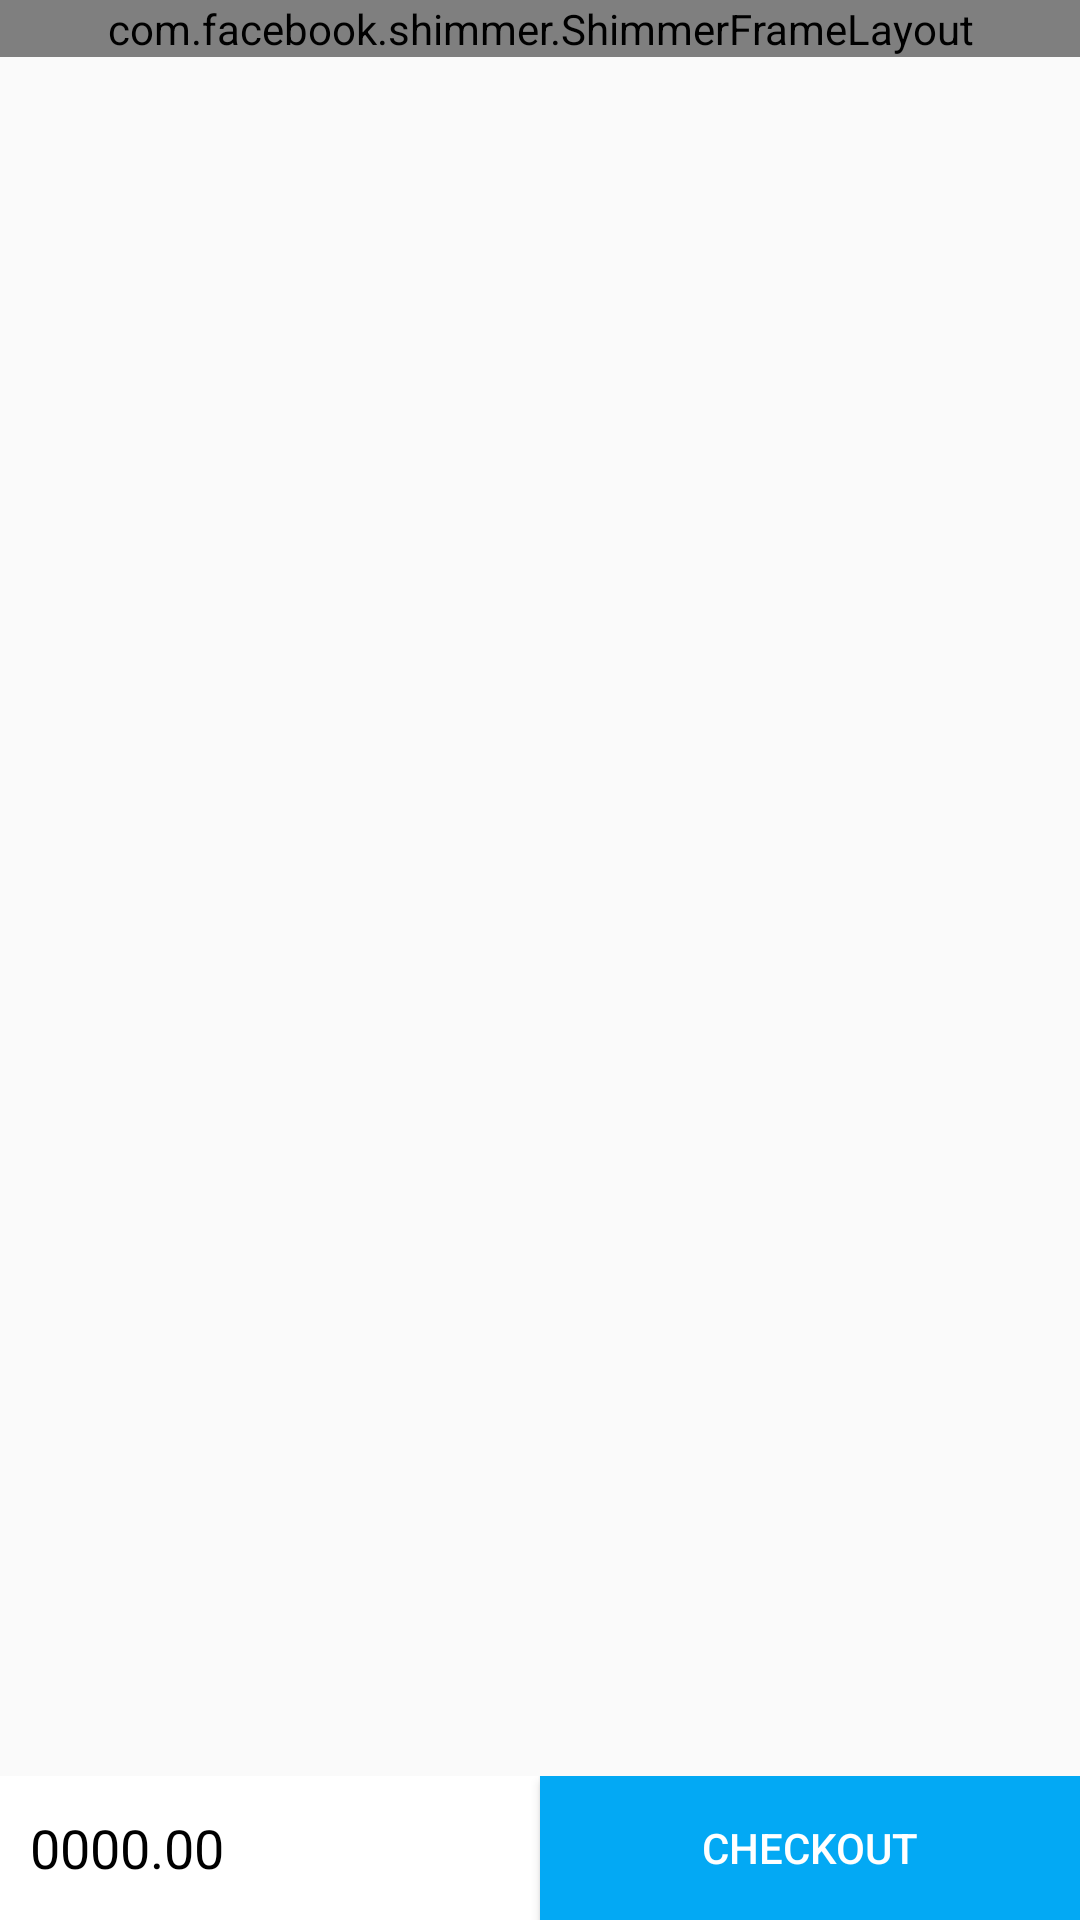

Write the Android layout XML for this screen, with the resource values it uses.
<!-- AndroidManifest.xml: application theme AppTheme -->
<!-- res/layout/confirm_cart_activity.xml -->
<?xml version="1.0" encoding="utf-8"?>
<RelativeLayout xmlns:android="http://schemas.android.com/apk/res/android"
    xmlns:shimmer="http://schemas.android.com/apk/res-auto"
    android:layout_width="fill_parent"
    android:layout_height="fill_parent">
    
    <com.facebook.shimmer.ShimmerFrameLayout
        android:id="@+id/shimmer_view_container"
        android:layout_width="match_parent"
        android:layout_height="wrap_content"
        android:layout_gravity="center"
        android:orientation="vertical"
        shimmer:layout_constraintEnd_toEndOf="parent"
        shimmer:layout_constraintStart_toStartOf="parent"
        shimmer:layout_constraintTop_toTopOf="parent">

        
        <LinearLayout
            android:layout_width="match_parent"
            android:layout_height="wrap_content"
            android:orientation="vertical">

            <include layout="@layout/data_placeholder_layout" />

            <include layout="@layout/data_placeholder_layout" />

            <include layout="@layout/data_placeholder_layout" />

            <include layout="@layout/data_placeholder_layout" />

            <include layout="@layout/data_placeholder_layout" />

            <include layout="@layout/data_placeholder_layout" />

            <include layout="@layout/data_placeholder_layout" />

            <include layout="@layout/data_placeholder_layout" />

            <include layout="@layout/data_placeholder_layout" />

            <include layout="@layout/data_placeholder_layout" />

            <include layout="@layout/data_placeholder_layout" />
        </LinearLayout>

    </com.facebook.shimmer.ShimmerFrameLayout>

    <androidx.recyclerview.widget.RecyclerView
        android:id="@+id/recyclerview"
        android:layout_width="match_parent"
        android:layout_height="match_parent"
        android:paddingBottom="50dp" />

    <LinearLayout
        android:layout_width="match_parent"
        android:layout_height="wrap_content"
        android:layout_alignParentBottom="true"
        android:orientation="horizontal">

        <TextView
            android:id="@+id/txtAmount"
            android:layout_width="0dp"
            android:layout_height="match_parent"
            android:layout_gravity="center"
            android:layout_weight="1"
            android:background="@color/white"
            android:gravity="center_vertical"
            android:paddingStart="@dimen/space_10"
            android:text="0000.00"
            android:textColor="@color/black"
            android:textSize="18sp" />

        <androidx.appcompat.widget.AppCompatButton
            android:id="@+id/btnBuy"
            android:layout_width="0dp"
            android:layout_height="wrap_content"
            android:layout_weight="1"
            android:background="@color/colorPrimary"
            android:text="CheckOut"
            android:textColor="@color/white" />
    </LinearLayout>
</RelativeLayout>
<!-- res/layout/data_placeholder_layout.xml (included above) -->
<?xml version="1.0" encoding="utf-8"?>
<RelativeLayout xmlns:android="http://schemas.android.com/apk/res/android"
    android:layout_width="match_parent"
    android:layout_height="match_parent"
    android:layout_marginTop="20dp"
    android:layout_marginLeft="10dp"
    >

    <View
        android:id="@+id/thumbnail"
        android:layout_width="@dimen/placeholderImage"
        android:layout_height="@dimen/placeholderImage"
        android:layout_marginRight="@dimen/activityPadding"
        android:layout_marginTop="@dimen/padding_10"
        android:background="@color/background"
        />

    <LinearLayout
        android:layout_width="match_parent"
        android:layout_height="wrap_content"
        android:layout_toRightOf="@id/thumbnail"
        android:layout_marginTop="@dimen/padding_10"
        android:orientation="vertical"
        >
        <View
            android:layout_width="100dp"
            android:layout_height="@dimen/placeholderTextHeight"
            android:background="@color/background" />
        <View
            android:layout_width="30dp"
            android:layout_height="@dimen/placeholderTextHeight"
            android:layout_marginTop="5dp"
            android:background="@color/background" />
    </LinearLayout>
</RelativeLayout>
<!-- resources referenced by this layout -->
<resources>
  <color name="background">#dddddd</color>
  <color name="black">#000000</color>
  <color name="colorPrimary">#03A9F4</color>
  <color name="white">#ffffff</color>
  <dimen name="activityPadding">16dp</dimen>
  <dimen name="padding_10">10dp</dimen>
  <dimen name="placeholderImage">60dp</dimen>
  <dimen name="placeholderTextHeight">8dp</dimen>
  <dimen name="space_10">10dp</dimen>
  <style name="AppTheme" parent="Theme.AppCompat.Light.DarkActionBar">
          
          <item name="colorPrimary">@color/colorPrimary</item>
          <item name="colorPrimaryDark">@color/colorPrimaryDark</item>
          <item name="colorAccent">@color/colorAccent</item>
          
          <item name="colorPrimaryVariant">@color/my_app_primary_variant_color</item>
          <item name="colorSecondaryVariant">@color/my_app_secondary_variant_color</item>
          <item name="colorSurface">@color/my_app_surface_color</item>
          <item name="colorOnPrimary">@color/my_app_color_on_primary</item>
          <item name="colorOnSecondary">@color/my_app_color_on_secondary</item>
          <item name="colorOnBackground">@color/my_app_color_on_background</item>
          <item name="colorOnError">@color/my_app_color_on_error</item>
          <item name="colorOnSurface">@color/colorPrimary</item>
          <item name="scrimBackground">@color/mtrl_scrim_color</item>
          <item name="textAppearanceHeadline1">@style/TextAppearance.MaterialComponents.Headline1</item>
          <item name="textAppearanceHeadline2">@style/TextAppearance.MaterialComponents.Headline2</item>
          <item name="textAppearanceHeadline3">@style/TextAppearance.MaterialComponents.Headline3</item>
          <item name="textAppearanceHeadline4">@style/TextAppearance.MaterialComponents.Headline4</item>
          <item name="textAppearanceHeadline5">@style/TextAppearance.MaterialComponents.Headline5</item>
          <item name="textAppearanceHeadline6">@style/TextAppearance.MaterialComponents.Headline6</item>
          <item name="textAppearanceSubtitle1">@style/TextAppearance.MaterialComponents.Subtitle1</item>
          <item name="textAppearanceSubtitle2">@style/TextAppearance.MaterialComponents.Subtitle2</item>
          <item name="textAppearanceBody1">@style/TextAppearance.MaterialComponents.Body1</item>
          <item name="textAppearanceBody2">@style/TextAppearance.MaterialComponents.Body2</item>
          <item name="textAppearanceCaption">@style/TextAppearance.MaterialComponents.Caption</item>
          <item name="textAppearanceButton">@style/TextAppearance.MaterialComponents.Button</item>
          <item name="textAppearanceOverline">@style/TextAppearance.MaterialComponents.Overline</item>
  
  
      </style>
  <color name="colorPrimaryDark">#057DB3</color>
  <color name="colorAccent">#2196F3</color>
  <color name="my_app_primary_variant_color">#957ADF</color>
  <color name="my_app_secondary_variant_color">#FFC107</color>
  <color name="my_app_surface_color">#CDDC39</color>
  <color name="my_app_color_on_primary">#ffffff</color>
  <color name="my_app_color_on_secondary">#00BCD4</color>
  <color name="my_app_color_on_background">#9C27B0</color>
  <color name="my_app_color_on_error">#2196F3</color>
</resources>
